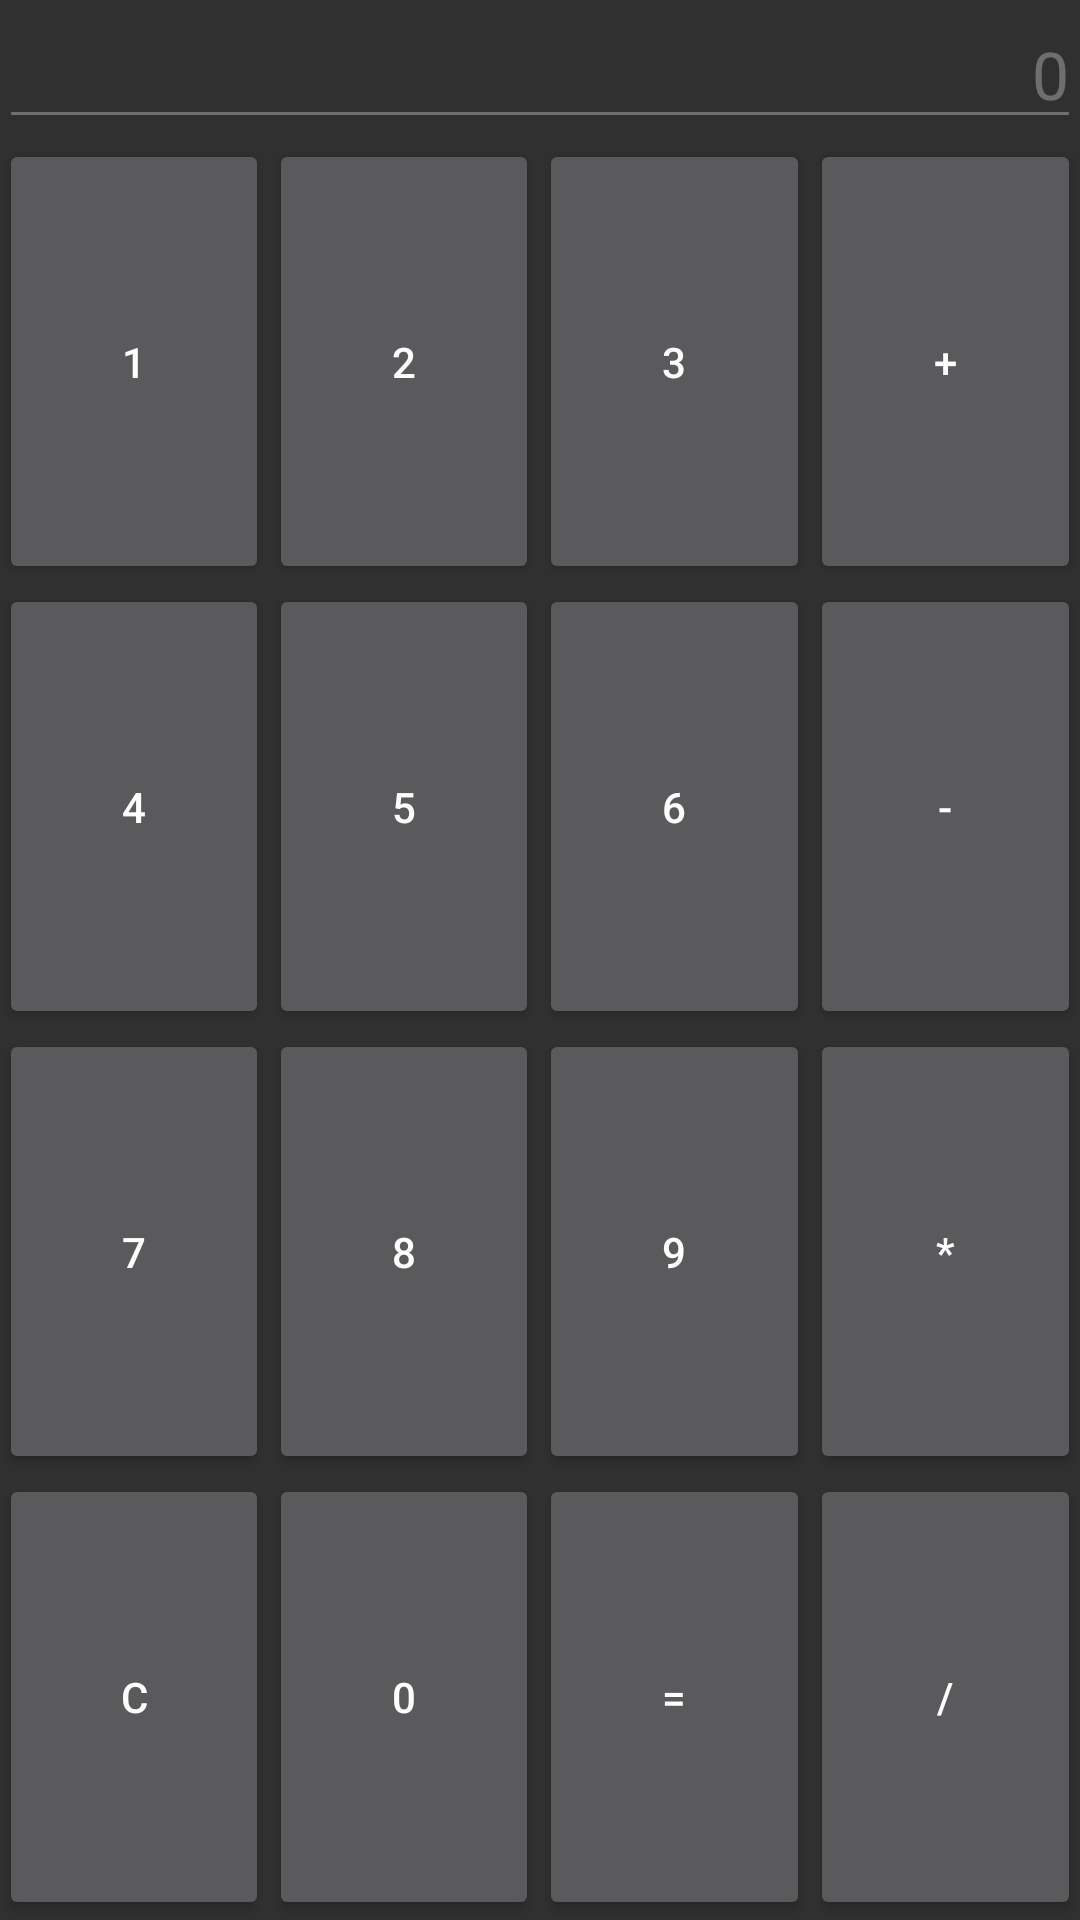

The Android layout XML behind this screen, and the referenced resources:
<!-- AndroidManifest.xml: application theme AppTheme -->
<!-- res/layout/activity_calculator.xml -->
<?xml version="1.0" encoding="utf-8"?>
<LinearLayout xmlns:android="http://schemas.android.com/apk/res/android"
    android:layout_width="match_parent"
    android:layout_height="match_parent"
    android:orientation="vertical"
    android:paddingBottom="@dimen/activity_vertical_margin"
    android:paddingLeft="@dimen/activity_horizontal_margin"
    android:paddingRight="@dimen/activity_horizontal_margin"
    android:paddingTop="@dimen/activity_vertical_margin">

    <EditText
        android:id="@+id/input"
        android:layout_width="match_parent"
        android:layout_height="wrap_content"
        android:enabled="false"
        android:gravity="right"
        android:text="@string/calculator_button_0"
        android:textAppearance="?android:attr/textAppearanceLarge" />

    <LinearLayout
        android:layout_width="match_parent"
        android:layout_height="match_parent"
        android:layout_marginTop="@dimen/activity_vertical_margin"
        android:orientation="vertical">

        <LinearLayout
            android:layout_width="match_parent"
            android:layout_height="0dp"
            android:layout_weight="1"
            android:orientation="horizontal">

            <Button
                android:id="@+id/number_1"
                style="@style/CalculatorButton"
                android:onClick="onNumberPressed"
                android:text="@string/calculator_button_1" />

            <Button
                android:id="@+id/number_2"
                style="@style/CalculatorButton"
                android:onClick="onNumberPressed"
                android:text="@string/calculator_button_2" />

            <Button
                android:id="@+id/number_3"
                style="@style/CalculatorButton"
                android:onClick="onNumberPressed"
                android:text="@string/calculator_button_3" />

            <Button
                android:id="@+id/plus"
                style="@style/CalculatorButton"
                android:onClick="onOperatorPressed"
                android:text="@string/calculator_button_plus" />

        </LinearLayout>

        <LinearLayout
            android:layout_width="match_parent"
            android:layout_height="0dp"
            android:layout_weight="1"
            android:orientation="horizontal">

            <Button
                android:id="@+id/number_4"
                style="@style/CalculatorButton"
                android:onClick="onNumberPressed"
                android:text="@string/calculator_button_4" />

            <Button
                android:id="@+id/number_5"
                style="@style/CalculatorButton"
                android:onClick="onNumberPressed"
                android:text="@string/calculator_button_5" />

            <Button
                android:id="@+id/number_6"
                style="@style/CalculatorButton"
                android:onClick="onNumberPressed"
                android:text="@string/calculator_button_6" />

            <Button
                android:id="@+id/minus"
                style="@style/CalculatorButton"
                android:onClick="onOperatorPressed"
                android:text="@string/calculator_button_minus" />

        </LinearLayout>

        <LinearLayout
            android:layout_width="match_parent"
            android:layout_height="0dp"
            android:layout_weight="1"
            android:orientation="horizontal">

            <Button
                android:id="@+id/number_7"
                style="@style/CalculatorButton"
                android:onClick="onNumberPressed"
                android:text="@string/calculator_button_7" />

            <Button
                android:id="@+id/number_8"
                style="@style/CalculatorButton"
                android:onClick="onNumberPressed"
                android:text="@string/calculator_button_8" />

            <Button
                android:id="@+id/number_9"
                style="@style/CalculatorButton"
                android:onClick="onNumberPressed"
                android:text="@string/calculator_button_9" />

            <Button
                android:id="@+id/multiply"
                style="@style/CalculatorButton"
                android:onClick="onOperatorPressed"
                android:text="@string/calculator_button_mult" />

        </LinearLayout>

        <LinearLayout
            android:layout_width="match_parent"
            android:layout_height="0dp"
            android:layout_weight="1"
            android:orientation="horizontal">

            <Button
                android:id="@+id/clear"
                style="@style/CalculatorButton"
                android:onClick="onClearPressed"
                android:text="@string/calculator_button_clear" />

            <Button
                android:id="@+id/number_0"
                style="@style/CalculatorButton"
                android:onClick="onNumberPressed"
                android:text="@string/calculator_button_0" />

            <Button
                android:id="@+id/enter"
                style="@style/CalculatorButton"
                android:onClick="onEnterPressed"
                android:text="@string/calculator_button_enter" />

            <Button
                android:id="@+id/divide"
                style="@style/CalculatorButton"
                android:onClick="onOperatorPressed"
                android:text="@string/calculator_button_div" />
        </LinearLayout>
    </LinearLayout>

</LinearLayout>
<!-- resources referenced by this layout -->
<resources>
  <string name="calculator_button_0">0</string>
  <string name="calculator_button_1">1</string>
  <string name="calculator_button_2">2</string>
  <string name="calculator_button_3">3</string>
  <string name="calculator_button_4">4</string>
  <string name="calculator_button_5">5</string>
  <string name="calculator_button_6">6</string>
  <string name="calculator_button_7">7</string>
  <string name="calculator_button_8">8</string>
  <string name="calculator_button_9">9</string>
  <string name="calculator_button_clear">C</string>
  <string name="calculator_button_div">/</string>
  <string name="calculator_button_enter">=</string>
  <string name="calculator_button_minus">-</string>
  <string name="calculator_button_mult">*</string>
  <string name="calculator_button_plus">+</string>
  <style name="CalculatorButton">
          <item name="android:layout_width">0dp</item>
          <item name="android:layout_height">match_parent</item>
          <item name="android:layout_weight">1</item>
      </style>
  <style name="AppTheme" parent="Theme.AppCompat">
          
      </style>
</resources>
